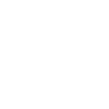
t = 0.00 s
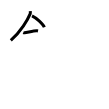
t = 3.00 s
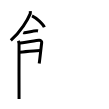
t = 6.00 s
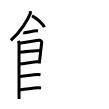
t = 9.00 s
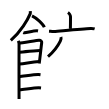
t = 12.00 s
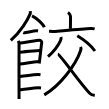
t = 15.00 s

The animated SVG that drew these frames (rendered in a browser with its animation timeline set to each time). Animation: 15 SMIL elements (animate=15); one cycle of 15.00 s.

<svg width="109px" height="109px" viewBox="0 0 px 109px" xmlns="http://www.w3.org/2000/svg" xmlns:xlink="http://www.w3.org/1999/xlink" xml:space="preserve" version="1.1"  baseProfile="full">
<path d="M30.26,11.14c0.06,0.68,0.27,1.81-0.11,2.73c-2.43,6-9.43,17.75-19.35,26.59" style="fill:none;stroke:black;stroke-width:3;opacity:0">
  <animate attributeType="CSS" attributeName="opacity" from="0" to="1" begin="0s" dur="1s" repeatCount="0" fill="freeze" />
</path>
<path d="M32.02,15.83c4.34,2.01,11.21,8.26,12.29,11.38" style="fill:none;stroke:black;stroke-width:3;opacity:0">
  <animate attributeType="CSS" attributeName="opacity" from="0" to="1" begin="1s" dur="1s" repeatCount="0" fill="freeze" />
</path>
<path d="M23.25,32.66c0.36,0.15,1.02,0.19,1.39,0.15c2.3-0.25,9.87-2.17,12.1-2c0.6,0.05,0.96,0.07,1.27,0.14" style="fill:none;stroke:black;stroke-width:3;opacity:0">
  <animate attributeType="CSS" attributeName="opacity" from="0" to="1" begin="2s" dur="1s" repeatCount="0" fill="freeze" />
</path>
<path d="M18.27,40.94c0.39,0.78,0.78,1.68,0.78,2.72c0,1.04-0.13,54.29,0,55.34" style="fill:none;stroke:black;stroke-width:3;opacity:0">
  <animate attributeType="CSS" attributeName="opacity" from="0" to="1" begin="3s" dur="1s" repeatCount="0" fill="freeze" />
</path>
<path d="M19.19,43.07c2.2-0.13,17.91-2.67,19.92-2.83c1.67-0.13,2.74,1.45,2.61,2.22c-0.26,1.57-1.97,17.54-2.52,21.01" style="fill:none;stroke:black;stroke-width:3;opacity:0">
  <animate attributeType="CSS" attributeName="opacity" from="0" to="1" begin="4s" dur="1s" repeatCount="0" fill="freeze" />
</path>
<path d="M19.58,52.23c2.97,0,17.36-1.81,20.72-1.81" style="fill:none;stroke:black;stroke-width:3;opacity:0">
  <animate attributeType="CSS" attributeName="opacity" from="0" to="1" begin="5s" dur="1s" repeatCount="0" fill="freeze" />
</path>
<path d="M19.44,64.06C25.5,63.5,31.75,62,39.29,61.52" style="fill:none;stroke:black;stroke-width:3;opacity:0">
  <animate attributeType="CSS" attributeName="opacity" from="0" to="1" begin="6s" dur="1s" repeatCount="0" fill="freeze" />
</path>
<path d="M19.39,76.56c3.73-0.25,15.46-2.17,19.07-1.99c0.97,0.04,1.56,0.07,2.05,0.14" style="fill:none;stroke:black;stroke-width:3;opacity:0">
  <animate attributeType="CSS" attributeName="opacity" from="0" to="1" begin="7s" dur="1s" repeatCount="0" fill="freeze" />
</path>
<path d="M19.89,89.81c3.73-0.25,15.46-2.17,19.07-1.99c0.97,0.04,1.56,0.07,2.05,0.14" style="fill:none;stroke:black;stroke-width:3;opacity:0">
  <animate attributeType="CSS" attributeName="opacity" from="0" to="1" begin="8s" dur="1s" repeatCount="0" fill="freeze" />
</path>
<path d="M67.97,12.5c0.96,0.63,2.54,3.04,2.54,4.28c0,4.92-0.03,8.6-0.13,12.13" style="fill:none;stroke:black;stroke-width:3;opacity:0">
  <animate attributeType="CSS" attributeName="opacity" from="0" to="1" begin="9s" dur="1s" repeatCount="0" fill="freeze" />
</path>
<path d="M49,31.18c1.11,0.06,3.65,0.43,4.73,0.34c9.64-0.85,29.25-2.88,36.78-3.12c1.84-0.06,2.77,0.03,4.14,0.43" style="fill:none;stroke:black;stroke-width:3;opacity:0">
  <animate attributeType="CSS" attributeName="opacity" from="0" to="1" begin="10s" dur="1s" repeatCount="0" fill="freeze" />
</path>
<path d="M60.94,37.09c0.27,0.81-0.02,2.72-0.65,4.04C57.76,46.39,53.18,52.1,48,56.7" style="fill:none;stroke:black;stroke-width:3;opacity:0">
  <animate attributeType="CSS" attributeName="opacity" from="0" to="1" begin="11s" dur="1s" repeatCount="0" fill="freeze" />
</path>
<path d="M77.27,35.73c7.58,4.54,13.84,9.78,17.63,15.29" style="fill:none;stroke:black;stroke-width:3;opacity:0">
  <animate attributeType="CSS" attributeName="opacity" from="0" to="1" begin="12s" dur="1s" repeatCount="0" fill="freeze" />
</path>
<path d="M80.65,46.91c0.38,0.86,0.41,2.33-0.12,3.9C75.71,65.19,60,85.5,44.25,94.9" style="fill:none;stroke:black;stroke-width:3;opacity:0">
  <animate attributeType="CSS" attributeName="opacity" from="0" to="1" begin="13s" dur="1s" repeatCount="0" fill="freeze" />
</path>
<path d="M57.84,54.27c2.49,0.27,21.5,28.34,31.85,38.98c1.95,2,3.38,1.97,5.07,2.15" style="fill:none;stroke:black;stroke-width:3;opacity:0">
  <animate attributeType="CSS" attributeName="opacity" from="0" to="1" begin="14s" dur="1s" repeatCount="0" fill="freeze" />
</path>
</svg>
